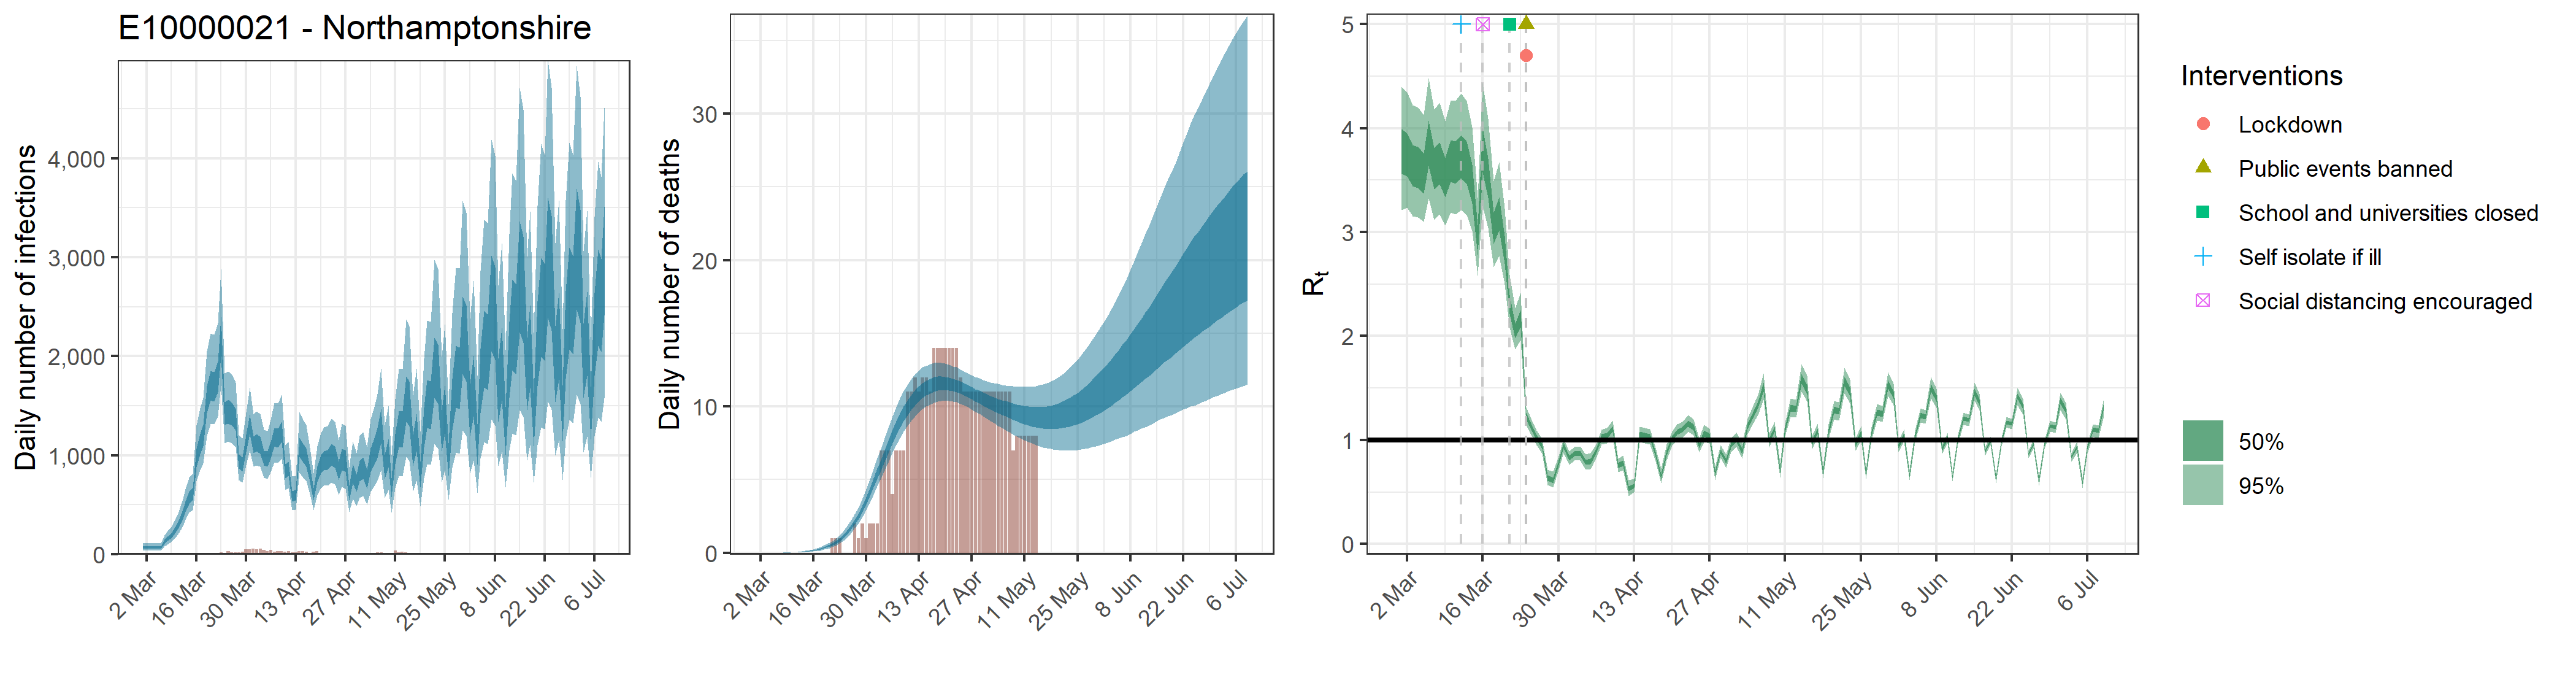

Data behind this chart, as committed beside it:
, date, country, reported_cases, predicted_cases, cases_min, cases_max, cases_min2, cases_max2, reported_deaths, estimated_deaths, deaths_min, deaths_max, deaths_min2, deaths_max2, rt, rt_min, rt_max, rt_min2, rt_max2
1, 2020-03-01, E10000021 - Northamptonshire, 0, 68.36, 38.09, 113.3, 54.47, 80.08, 0, 6.83574604242218e-14, 3.80906003412641e-14, 1.13340068893015e-13, 5.44703929106124e-14, 8.00818940733862e-14, 3.787, 3.211, 4.402, 3.56, 3.992
2, 2020-03-02, E10000021 - Northamptonshire, 0, 68.36, 38.09, 113.3, 54.47, 80.08, 0, 0, 0, 0, 0, 0, 3.755, 3.238, 4.345, 3.536, 3.949
3, 2020-03-03, E10000021 - Northamptonshire, 1, 68.36, 38.09, 113.3, 54.47, 80.08, 0, 2.36625759076734e-05, 1.33199679643685e-05, 3.69134537513201e-05, 1.90650896945382e-05, 2.76043527965921e-05, 3.651, 3.155, 4.22, 3.441, 3.836
4, 2020-03-04, E10000021 - Northamptonshire, 0, 68.36, 38.09, 113.3, 54.47, 80.08, 0, 0.0001545, 8.69715555320532e-05, 0.000241, 0.0001245, 0.0001802, 3.637, 3.143, 4.196, 3.428, 3.82
5, 2020-03-05, E10000021 - Northamptonshire, 1, 68.36, 38.09, 113.3, 54.47, 80.08, 0, 0.0005756, 0.000324, 0.0008979, 0.0004637, 0.0006714, 3.578, 3.098, 4.129, 3.375, 3.756
6, 2020-03-06, E10000021 - Northamptonshire, 2, 68.36, 38.09, 113.3, 54.47, 80.08, 0, 0.001697, 0.0009555, 0.002648, 0.001368, 0.00198, 3.869, 3.324, 4.484, 3.637, 4.073
7, 2020-03-07, E10000021 - Northamptonshire, 1, 129.5, 82.29, 192.6, 108.9, 146.8, 0, 0.003834, 0.002158, 0.005981, 0.003089, 0.004473, 3.623, 3.116, 4.179, 3.414, 3.809
8, 2020-03-08, E10000021 - Northamptonshire, 0, 159.3, 102.3, 235.6, 134.3, 179.7, 0, 0.007573, 0.004263, 0.01181, 0.006101, 0.008834, 3.678, 3.17, 4.245, 3.463, 3.865
9, 2020-03-09, E10000021 - Northamptonshire, 2, 188.8, 123.5, 275.3, 160.5, 212.2, 0, 0.01327, 0.007475, 0.0207, 0.0107, 0.01548, 3.538, 3.066, 4.07, 3.337, 3.714
10, 2020-03-10, E10000021 - Northamptonshire, 0, 245.8, 164.7, 349.8, 211.1, 275, 0, 0.0218, 0.0123, 0.03395, 0.01758, 0.02541, 3.698, 3.19, 4.27, 3.483, 3.887
11, 2020-03-11, E10000021 - Northamptonshire, 4, 306.3, 211.6, 428.6, 265.5, 340.7, 0, 0.03329, 0.01884, 0.05175, 0.02688, 0.03877, 3.682, 3.172, 4.263, 3.468, 3.873
12, 2020-03-12, E10000021 - Northamptonshire, 3, 390.5, 275, 538.1, 341.2, 432.2, 0, 0.04872, 0.02778, 0.07538, 0.03943, 0.0566, 3.738, 3.213, 4.332, 3.518, 3.932
13, 2020-03-13, E10000021 - Northamptonshire, 2, 484.4, 347.9, 655.7, 427, 533.5, 0, 0.06864, 0.03945, 0.1055, 0.05574, 0.0795, 3.681, 3.168, 4.264, 3.466, 3.871
14, 2020-03-14, E10000021 - Northamptonshire, 2, 576.7, 420.7, 774.6, 511.6, 632.5, 0, 0.09408, 0.05479, 0.1434, 0.07683, 0.1087, 3.475, 3.011, 4.012, 3.279, 3.649
15, 2020-03-15, E10000021 - Northamptonshire, 1, 611.6, 449.8, 810.6, 543.9, 670.9, 0, 0.1263, 0.07506, 0.1904, 0.1038, 0.1455, 2.931, 2.58, 3.33, 2.783, 3.063
16, 2020-03-16, E10000021 - Northamptonshire, 1, 982.3, 741.3, 1304, 880.9, 1065, 0, 0.1668, 0.1012, 0.2485, 0.1383, 0.1916, 3.806, 3.256, 4.437, 3.582, 4.005
17, 2020-03-17, E10000021 - Northamptonshire, 4, 1122, 849.9, 1473, 1014, 1218, 0, 0.2177, 0.1338, 0.3198, 0.182, 0.2491, 3.53, 3.042, 4.093, 3.33, 3.707
18, 2020-03-18, E10000021 - Northamptonshire, 0, 1210, 920.8, 1583, 1094, 1308, 0, 0.2808, 0.1761, 0.4068, 0.2366, 0.3203, 3.047, 2.663, 3.491, 2.89, 3.188
19, 2020-03-19, E10000021 - Northamptonshire, 10, 1570, 1198, 2052, 1424, 1700, 0, 0.3595, 0.2313, 0.5144, 0.3058, 0.4082, 3.185, 2.77, 3.674, 3.016, 3.339
20, 2020-03-20, E10000021 - Northamptonshire, 10, 1715, 1316, 2233, 1557, 1855, 0, 0.457, 0.3022, 0.6406, 0.3928, 0.5151, 2.837, 2.499, 3.232, 2.697, 2.962
21, 2020-03-21, E10000021 - Northamptonshire, 7, 1701, 1313, 2219, 1544, 1838, 1, 0.5783, 0.393, 0.7974, 0.5015, 0.6486, 2.314, 2.079, 2.592, 2.218, 2.398
22, 2020-03-22, E10000021 - Northamptonshire, 13, 1804, 1396, 2339, 1635, 1948, 1, 0.7274, 0.5081, 0.9882, 0.636, 0.8098, 2.057, 1.87, 2.269, 1.981, 2.123
23, 2020-03-23, E10000021 - Northamptonshire, 17, 2214, 1706, 2883, 2001, 2402, 1, 0.9114, 0.6509, 1.219, 0.8043, 1.006, 2.172, 1.961, 2.415, 2.088, 2.252
24, 2020-03-24, E10000021 - Northamptonshire, 16, 1433, 1121, 1827, 1306, 1541, 0, 1.135, 0.8338, 1.488, 1.009, 1.246, 1.233, 1.147, 1.318, 1.202, 1.263
25, 2020-03-25, E10000021 - Northamptonshire, 30, 1452, 1138, 1847, 1323, 1560, 0, 1.406, 1.058, 1.817, 1.259, 1.535, 1.118, 1.04, 1.194, 1.091, 1.146
26, 2020-03-26, E10000021 - Northamptonshire, 21, 1429, 1125, 1818, 1304, 1533, 0, 1.729, 1.333, 2.197, 1.565, 1.876, 1.023, 0.95, 1.093, 0.9983, 1.049
27, 2020-03-27, E10000021 - Northamptonshire, 20, 1370, 1083, 1737, 1253, 1468, 2, 2.107, 1.659, 2.631, 1.925, 2.273, 0.9408, 0.8699, 1.009, 0.9176, 0.9659
28, 2020-03-28, E10000021 - Northamptonshire, 19, 945.2, 752.5, 1210, 865.3, 1012, 1, 2.544, 2.036, 3.15, 2.339, 2.732, 0.6365, 0.5681, 0.713, 0.6114, 0.66
29, 2020-03-29, E10000021 - Northamptonshire, 23, 912.8, 725.2, 1174, 835, 979.6, 2, 3.037, 2.456, 3.72, 2.802, 3.253, 0.6147, 0.5429, 0.6962, 0.5876, 0.6395
30, 2020-03-30, E10000021 - Northamptonshire, 53, 1130, 899.2, 1433, 1036, 1211, 1, 3.584, 2.929, 4.338, 3.316, 3.824, 0.7789, 0.7134, 0.8468, 0.7561, 0.8021
31, 2020-03-31, E10000021 - Northamptonshire, 48, 1324, 1051, 1688, 1214, 1417, 2, 4.174, 3.439, 5.013, 3.877, 4.441, 0.9475, 0.8759, 1.016, 0.9234, 0.9724
32, 2020-04-01, E10000021 - Northamptonshire, 54, 1115, 886.7, 1415, 1021, 1193, 2, 4.801, 3.993, 5.729, 4.472, 5.097, 0.8281, 0.7616, 0.8941, 0.8057, 0.8521
33, 2020-04-02, E10000021 - Northamptonshire, 51, 1138, 902.3, 1446, 1041, 1217, 2, 5.446, 4.566, 6.468, 5.078, 5.769, 0.8701, 0.8025, 0.9365, 0.8477, 0.894
34, 2020-04-03, E10000021 - Northamptonshire, 56, 1114, 884.8, 1423, 1018, 1191, 7, 6.101, 5.138, 7.217, 5.701, 6.45, 0.8741, 0.8055, 0.9404, 0.8513, 0.8978
35, 2020-04-04, E10000021 - Northamptonshire, 42, 979.9, 777.9, 1258, 897.8, 1050, 7, 6.751, 5.728, 7.957, 6.317, 7.13, 0.7865, 0.7167, 0.8616, 0.7613, 0.8109
36, 2020-04-05, E10000021 - Northamptonshire, 34, 968, 764.8, 1249, 885.4, 1039, 7, 7.383, 6.289, 8.655, 6.922, 7.789, 0.7945, 0.7212, 0.8743, 0.7674, 0.8214
37, 2020-04-06, E10000021 - Northamptonshire, 43, 1060, 833.8, 1359, 970.3, 1137, 4, 7.984, 6.845, 9.33, 7.496, 8.42, 0.8927, 0.8239, 0.9582, 0.8697, 0.9164
38, 2020-04-07, E10000021 - Northamptonshire, 24, 1191, 932.8, 1531, 1088, 1277, 7, 8.55, 7.361, 9.972, 8.046, 9.006, 1.029, 0.9554, 1.101, 1.004, 1.056
39, 2020-04-08, E10000021 - Northamptonshire, 33, 1181, 924.8, 1525, 1079, 1269, 7, 9.073, 7.839, 10.55, 8.555, 9.534, 1.042, 0.9665, 1.115, 1.016, 1.069
40, 2020-04-09, E10000021 - Northamptonshire, 33, 1246, 968.7, 1612, 1137, 1339, 7, 9.542, 8.292, 11.07, 9.017, 10.02, 1.11, 1.031, 1.19, 1.082, 1.137
41, 2020-04-10, E10000021 - Northamptonshire, 27, 847.9, 653.9, 1103, 770.2, 913.5, 11, 9.963, 8.693, 11.51, 9.428, 10.45, 0.7561, 0.6931, 0.8235, 0.7338, 0.7788
42, 2020-04-11, E10000021 - Northamptonshire, 34, 872.5, 670.9, 1137, 793.3, 939.4, 11, 10.33, 9.03, 11.89, 9.784, 10.82, 0.7775, 0.7103, 0.8488, 0.7533, 0.8015
43, 2020-04-12, E10000021 - Northamptonshire, 19, 592.3, 445.3, 786.1, 533.4, 640, 12, 10.64, 9.33, 12.22, 10.09, 11.13, 0.5339, 0.4635, 0.6147, 0.5073, 0.5585
44, 2020-04-13, E10000021 - Northamptonshire, 18, 603.3, 453.5, 793.5, 544.5, 652.5, 11, 10.91, 9.615, 12.46, 10.36, 11.39, 0.5581, 0.4997, 0.624, 0.5366, 0.5784
45, 2020-04-14, E10000021 - Northamptonshire, 33, 1090, 826.7, 1439, 986.3, 1178, 12, 11.13, 9.821, 12.67, 10.59, 11.61, 1.055, 0.9806, 1.129, 1.029, 1.082
46, 2020-04-15, E10000021 - Northamptonshire, 29, 1028, 774.3, 1358, 928.1, 1115, 12, 11.3, 10, 12.79, 10.77, 11.77, 1.044, 0.9684, 1.118, 1.018, 1.07
47, 2020-04-16, E10000021 - Northamptonshire, 27, 988.5, 742.2, 1309, 889.9, 1073, 11, 11.43, 10.14, 12.89, 10.91, 11.9, 1.034, 0.9599, 1.107, 1.009, 1.061
48, 2020-04-17, E10000021 - Northamptonshire, 15, 814.9, 608.5, 1082, 731.1, 887.9, 14, 11.53, 10.25, 12.97, 11.01, 12, 0.8635, 0.7966, 0.9293, 0.8408, 0.8873
49, 2020-04-18, E10000021 - Northamptonshire, 25, 612.6, 447, 816.6, 547.9, 668.3, 14, 11.58, 10.33, 12.99, 11.08, 12.05, 0.6529, 0.5867, 0.7255, 0.6285, 0.6762
50, 2020-04-19, E10000021 - Northamptonshire, 31, 815.2, 598.6, 1093, 731.1, 888.9, 14, 11.6, 10.38, 12.97, 11.11, 12.06, 0.8806, 0.8069, 0.9586, 0.853, 0.9073
51, 2020-04-20, E10000021 - Northamptonshire, 15, 917.7, 672.9, 1230, 818.9, 1002, 14, 11.59, 10.4, 12.94, 11.12, 12.04, 1.015, 0.9447, 1.084, 0.9915, 1.04
52, 2020-04-21, E10000021 - Northamptonshire, 10, 951.3, 694.2, 1281, 847.9, 1041, 14, 11.55, 10.38, 12.86, 11.09, 11.99, 1.076, 1.001, 1.15, 1.05, 1.102
53, 2020-04-22, E10000021 - Northamptonshire, 10, 962.5, 695.4, 1296, 856.4, 1056, 14, 11.49, 10.34, 12.75, 11.04, 11.91, 1.101, 1.025, 1.178, 1.073, 1.128
54, 2020-04-23, E10000021 - Northamptonshire, 12, 1014, 727.9, 1373, 899.7, 1114, 14, 11.41, 10.28, 12.67, 10.97, 11.83, 1.16, 1.079, 1.242, 1.132, 1.189
55, 2020-04-24, E10000021 - Northamptonshire, 12, 990, 704.9, 1340, 875.3, 1090, 12, 11.3, 10.2, 12.54, 10.87, 11.72, 1.124, 1.046, 1.202, 1.096, 1.151
56, 2020-04-25, E10000021 - Northamptonshire, 1, 847.4, 599.1, 1154, 748.6, 934.9, 11, 11.19, 10.09, 12.42, 10.76, 11.61, 0.9475, 0.8785, 1.018, 0.9226, 0.9721
57, 2020-04-26, E10000021 - Northamptonshire, 10, 965.2, 679.8, 1321, 850, 1067, 11, 11.06, 9.948, 12.26, 10.64, 11.49, 1.064, 0.984, 1.145, 1.036, 1.094
58, 2020-04-27, E10000021 - Northamptonshire, 15, 952, 664.4, 1303, 837, 1052, 11, 10.93, 9.8, 12.14, 10.49, 11.34, 1.041, 0.9712, 1.108, 1.017, 1.066
59, 2020-04-28, E10000021 - Northamptonshire, 12, 626.5, 427.8, 881.4, 547.3, 693.4, 11, 10.79, 9.636, 12.03, 10.34, 11.2, 0.6798, 0.6172, 0.7474, 0.6572, 0.7018
60, 2020-04-29, E10000021 - Northamptonshire, 15, 819.5, 558.8, 1142, 718, 908.7, 11, 10.65, 9.493, 11.93, 10.2, 11.08, 0.8895, 0.8248, 0.9519, 0.8672, 0.9124
... 71 more rows
